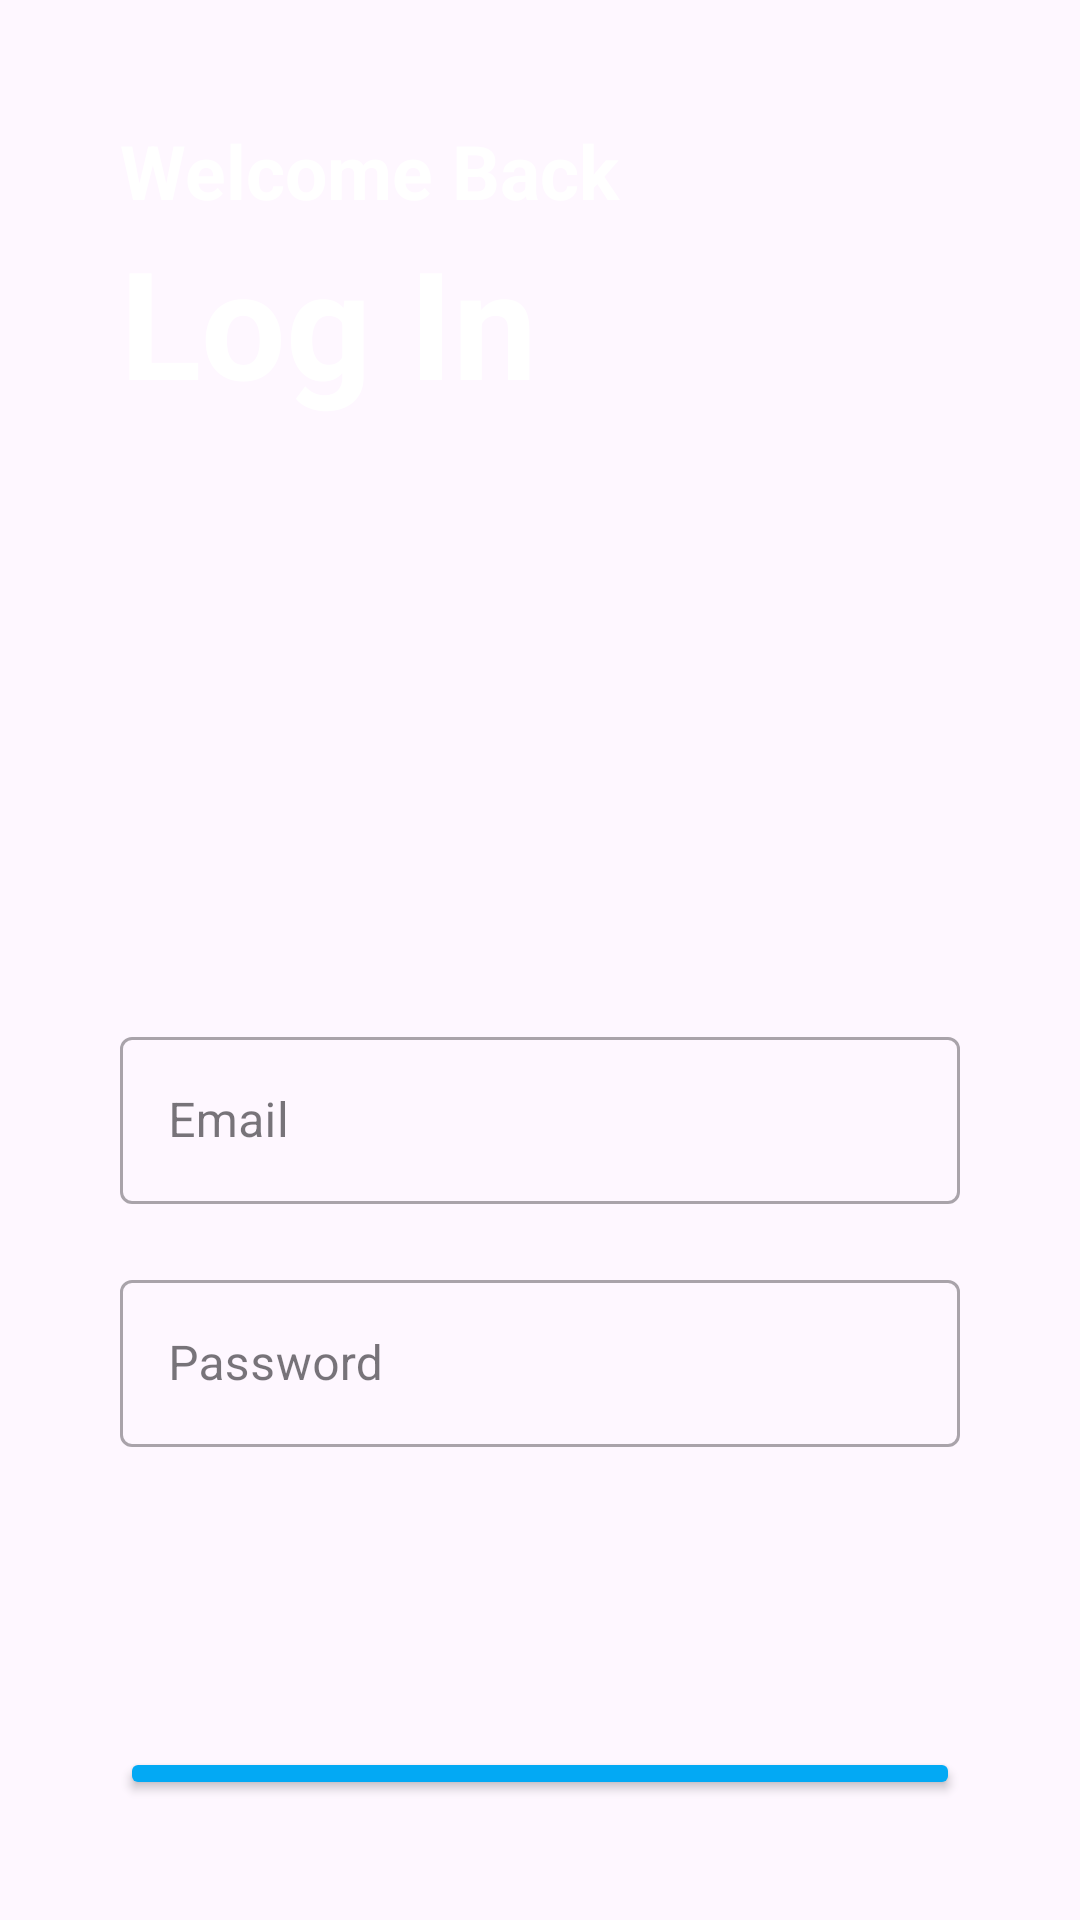

Here is an Android app screen rendered from its layout file. Give the layout XML and the strings, colors and styles it references.
<!-- AndroidManifest.xml: activity theme Theme.Material3.Light.NoActionBar -->
<!-- res/layout/activity_login.xml -->
<?xml version="1.0" encoding="utf-8"?>
<LinearLayout xmlns:android="http://schemas.android.com/apk/res/android"
    xmlns:app="http://schemas.android.com/apk/res-auto"
    xmlns:tools="http://schemas.android.com/tools"
    android:id="@+id/activity_login"
    android:layout_width="match_parent"
    android:layout_height="match_parent"
    android:background="@drawable/screen"
    android:padding="40dp"
    android:orientation="vertical"
    tools:context=".activities.LoginActivity">

    <TextView
        android:layout_width="match_parent"
        android:layout_height="wrap_content"
        android:textStyle="bold"
        android:textSize="25sp"
        android:textColor="@color/white"
        android:text="@string/welcome_back"
        />

    <TextView
        android:layout_width="match_parent"
        android:layout_height="wrap_content"
        android:text="@string/log_in"
        android:textColor="@color/white"
        android:textSize="50sp"
        android:textStyle="bold"/>

    <com.google.android.material.textfield.TextInputLayout
        android:layout_width="match_parent"
        android:layout_height="wrap_content"
        android:layout_marginTop="200dp"
        style="@style/Widget.MaterialComponents.TextInputLayout.OutlinedBox">

        <com.google.android.material.textfield.TextInputEditText
            android:id="@+id/email"
            android:layout_width="match_parent"
            android:layout_height="wrap_content"
            android:hint="@string/email"
            android:inputType="textEmailAddress"/>
    </com.google.android.material.textfield.TextInputLayout>

    <com.google.android.material.textfield.TextInputLayout
        android:layout_width="match_parent"
        android:layout_height="wrap_content"
        android:layout_marginTop="20dp"
        style="@style/Widget.MaterialComponents.TextInputLayout.OutlinedBox">

        <com.google.android.material.textfield.TextInputEditText
            android:id="@+id/password"
            android:layout_width="match_parent"
            android:layout_height="wrap_content"
            android:hint="@string/password"
            android:inputType="textPassword"/>
    </com.google.android.material.textfield.TextInputLayout>

    <Button
        android:id="@+id/signinBtn"
        android:layout_width="match_parent"
        android:layout_height="wrap_content"
        android:textStyle="bold"
        android:textSize="20sp"
        android:text="@string/sign_in"
        android:backgroundTint="@color/blue"
        android:layout_marginTop="100dp" />

    <LinearLayout
        android:layout_width="match_parent"
        android:layout_height="wrap_content"
        android:orientation="horizontal"
        android:layout_marginTop="20dp"
        android:gravity="center">

        <TextView
            android:layout_width="wrap_content"
            android:layout_height="wrap_content"
            android:text="@string/register_text"
            android:textSize="15sp"
            android:textStyle="bold"/>

        <TextView
            android:id="@+id/signUpLink"
            android:layout_width="wrap_content"
            android:layout_height="wrap_content"
            android:text="@string/sign_up"
            android:textStyle="bold"
            android:textSize="15sp"
            android:textColor="@color/blue"
            android:layout_marginStart="10dp"/>

    </LinearLayout>

</LinearLayout>
<!-- resources referenced by this layout -->
<resources>
  <color name="blue">#03A9F4</color>
  <color name="white">#FFFFFFFF</color>
  <string name="email">Email</string>
  <string name="log_in">Log In</string>
  <string name="password">Password</string>
  <string name="register_text">Don\'t have an account?</string>
  <string name="sign_in">Sign In</string>
  <string name="sign_up">Sign Up!</string>
  <string name="welcome_back">Welcome Back</string>
</resources>
